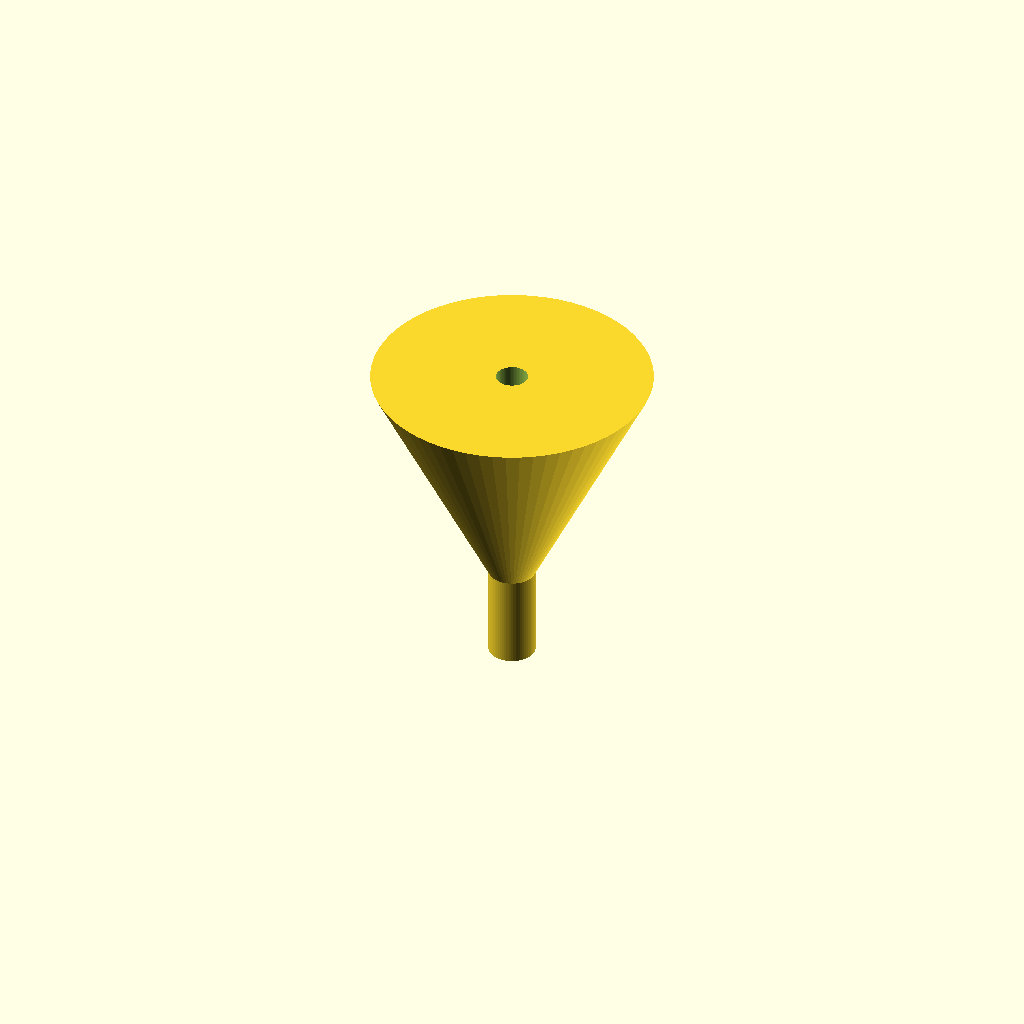
Cell 1: the model at its default parameters.
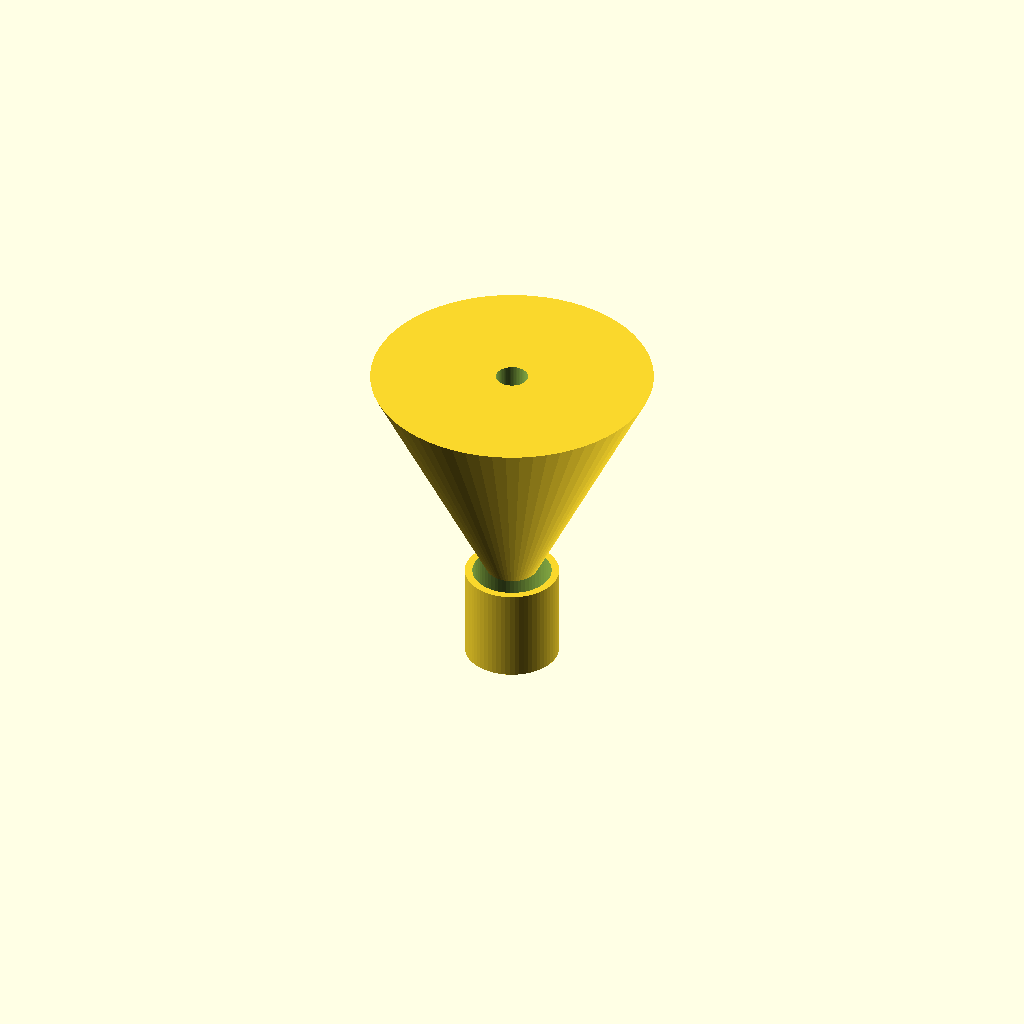
Cell 2: the same model with spout_d = 20.
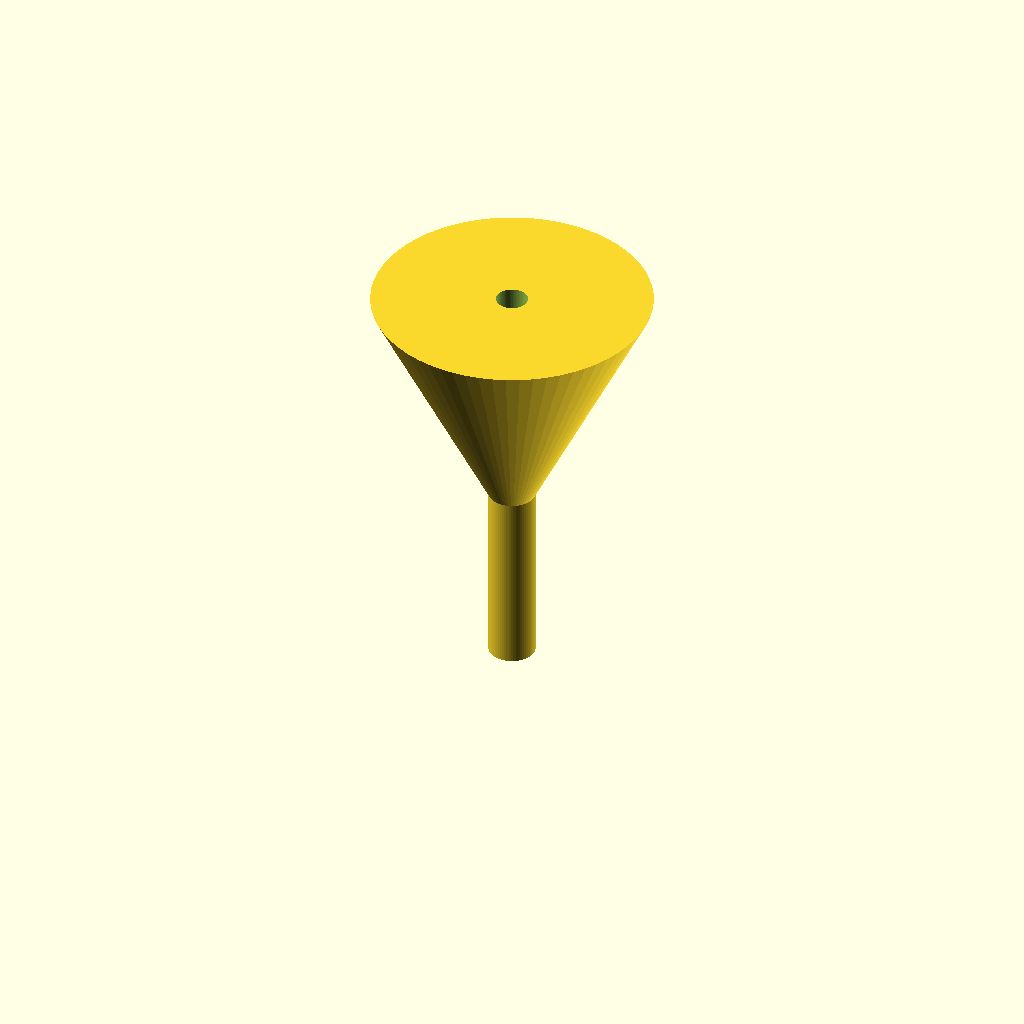
Cell 3 — spout_l set to 40, the other parameters unchanged.
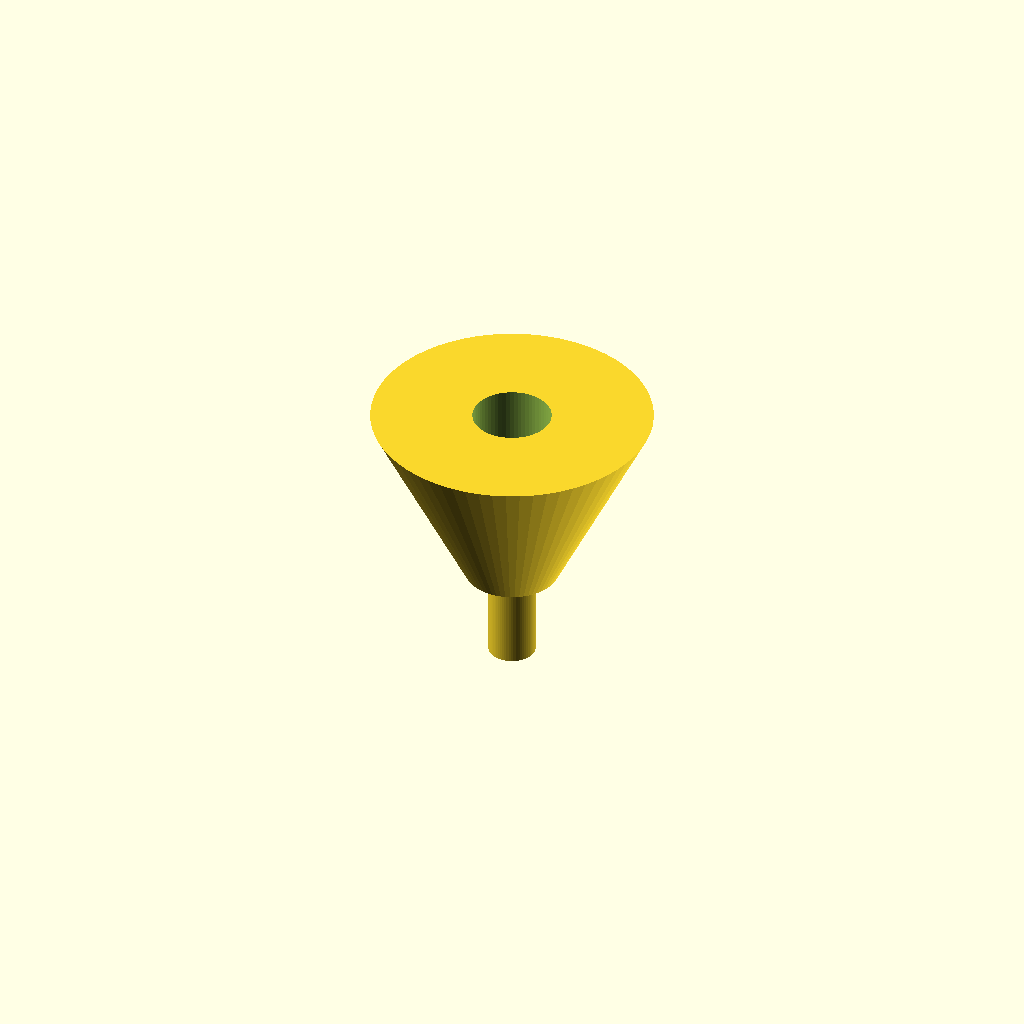
Cell 4 — cone_d1 set to 20, the other parameters unchanged.
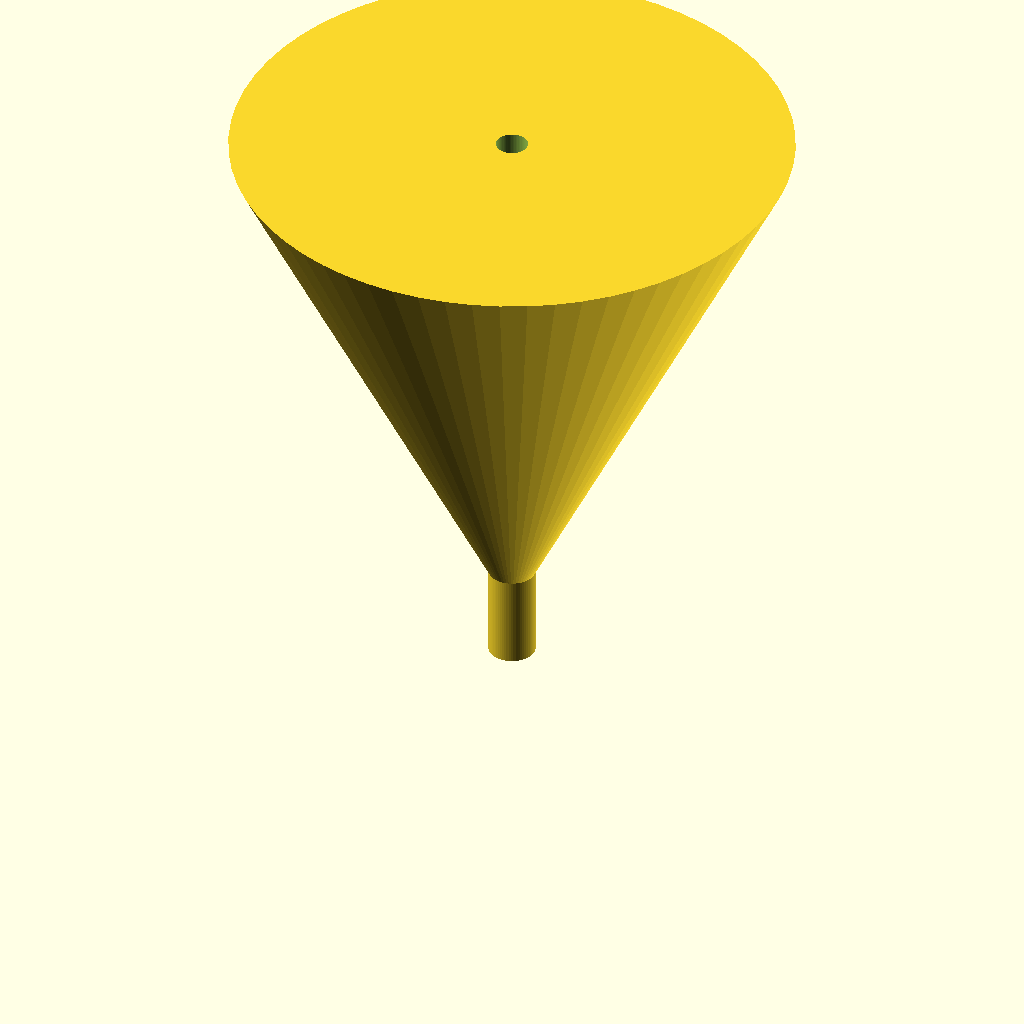
Cell 5: cone_d2 = 120 (everything else at default).
All cells are drawn from one camera (rotation 55°, 0°, 25°, orthographic, colour scheme Cornfield), so only the parameter changes between them.
The OpenSCAD source (bench/results/scadcoder-3ep-nearmiss/code/tiiny_ATinyGreenCell_scadcoder-qwen3.5-9b-3ep/lab_funnel_60mm_s1_a1.scad):
// Funnel - a spout (tube) sitting below a conical section, open at both ends. NOVEL general part.
//

spout_d = 10;
spout_l = 20;
cone_d1 = 10;
cone_d2 = 60;
wall    = 1.6;

$fn = 64;

ib = spout_d - 2 * wall;   // spout bore
ic = cone_d1 - 2 * wall;   // cone inner diameter at the join

difference() {
    union() {
        cylinder(h = spout_l, d = spout_d);                 // spout
        translate([0, 0, spout_l]) cylinder(h = cone_d2 - cone_d1, d1 = cone_d1, d2 = cone_d2);  // cone
    }
    translate([0, 0, -1]) cylinder(h = spout_l + 2, d = ib);                     // bore through spout
    translate([0, 0, spout_l - 1]) cylinder(h = (cone_d2 - cone_d1) + 2, d = ic);  // bore through cone
}
Parameter table extracted from the source (name, type, default, range or options):
spout_d: number, default 10
spout_l: number, default 20
cone_d1: number, default 10
cone_d2: number, default 60
wall: number, default 1.6
